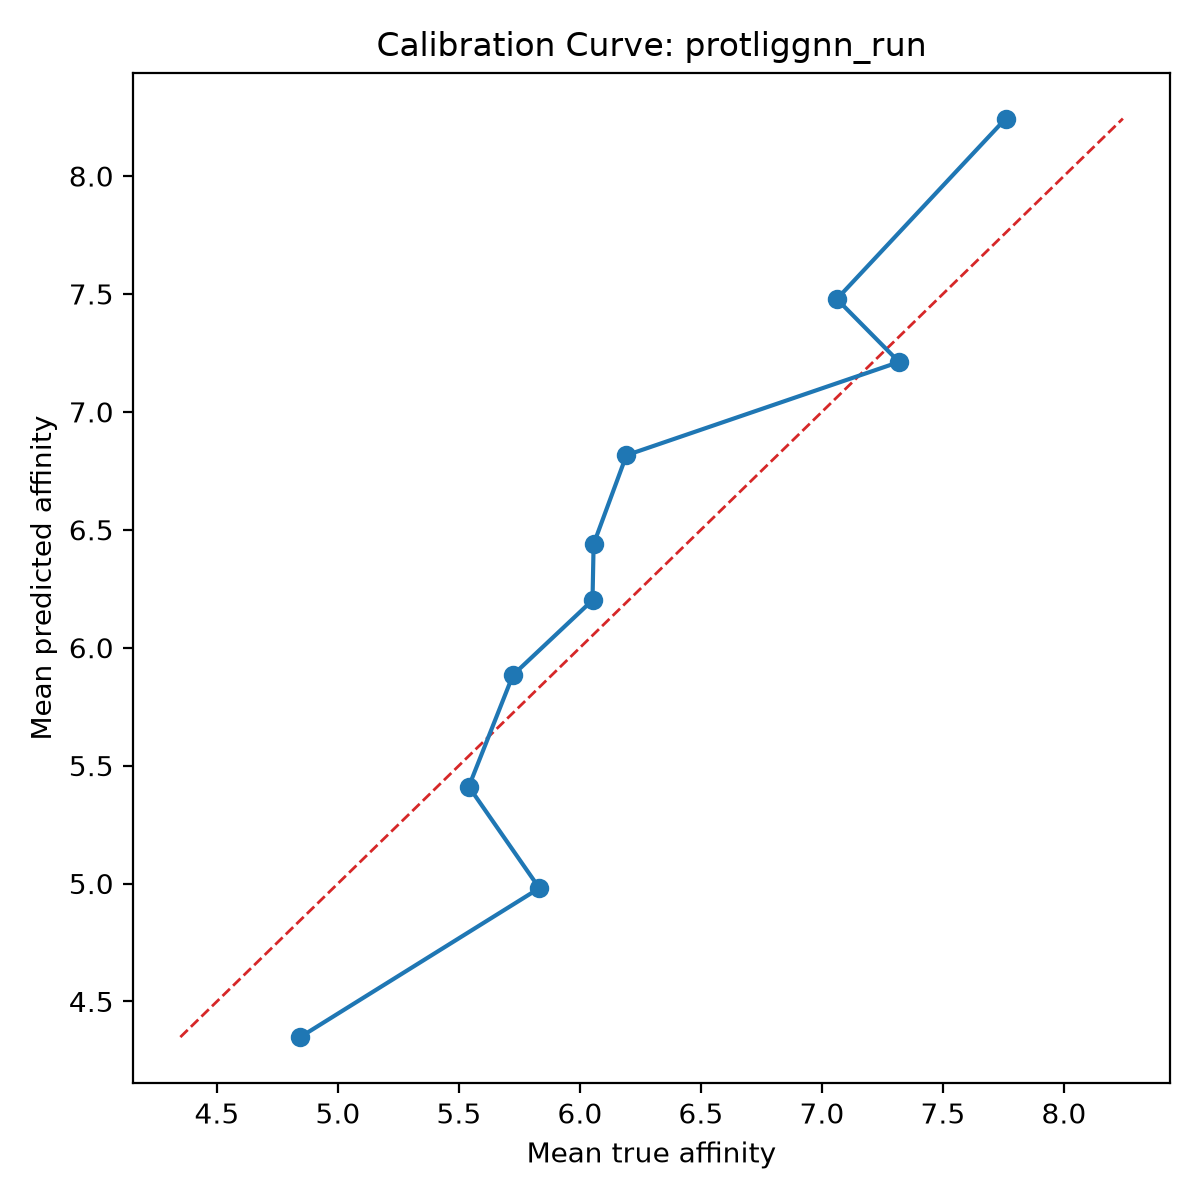

Values plotted in this chart, from the file beside it:
bin, count, mean_prediction, mean_true, calibration_error
1, 10, 4.349, 4.844, -0.4955
2, 10, 4.98, 5.832, -0.852
3, 10, 5.411, 5.541, -0.13
4, 10, 5.884, 5.724, 0.1607
5, 10, 6.201, 6.052, 0.1493
6, 10, 6.439, 6.057, 0.3823
7, 10, 6.816, 6.192, 0.6239
8, 10, 7.212, 7.319, -0.1073
9, 10, 7.478, 7.062, 0.4167
10, 10, 8.244, 7.76, 0.4841
